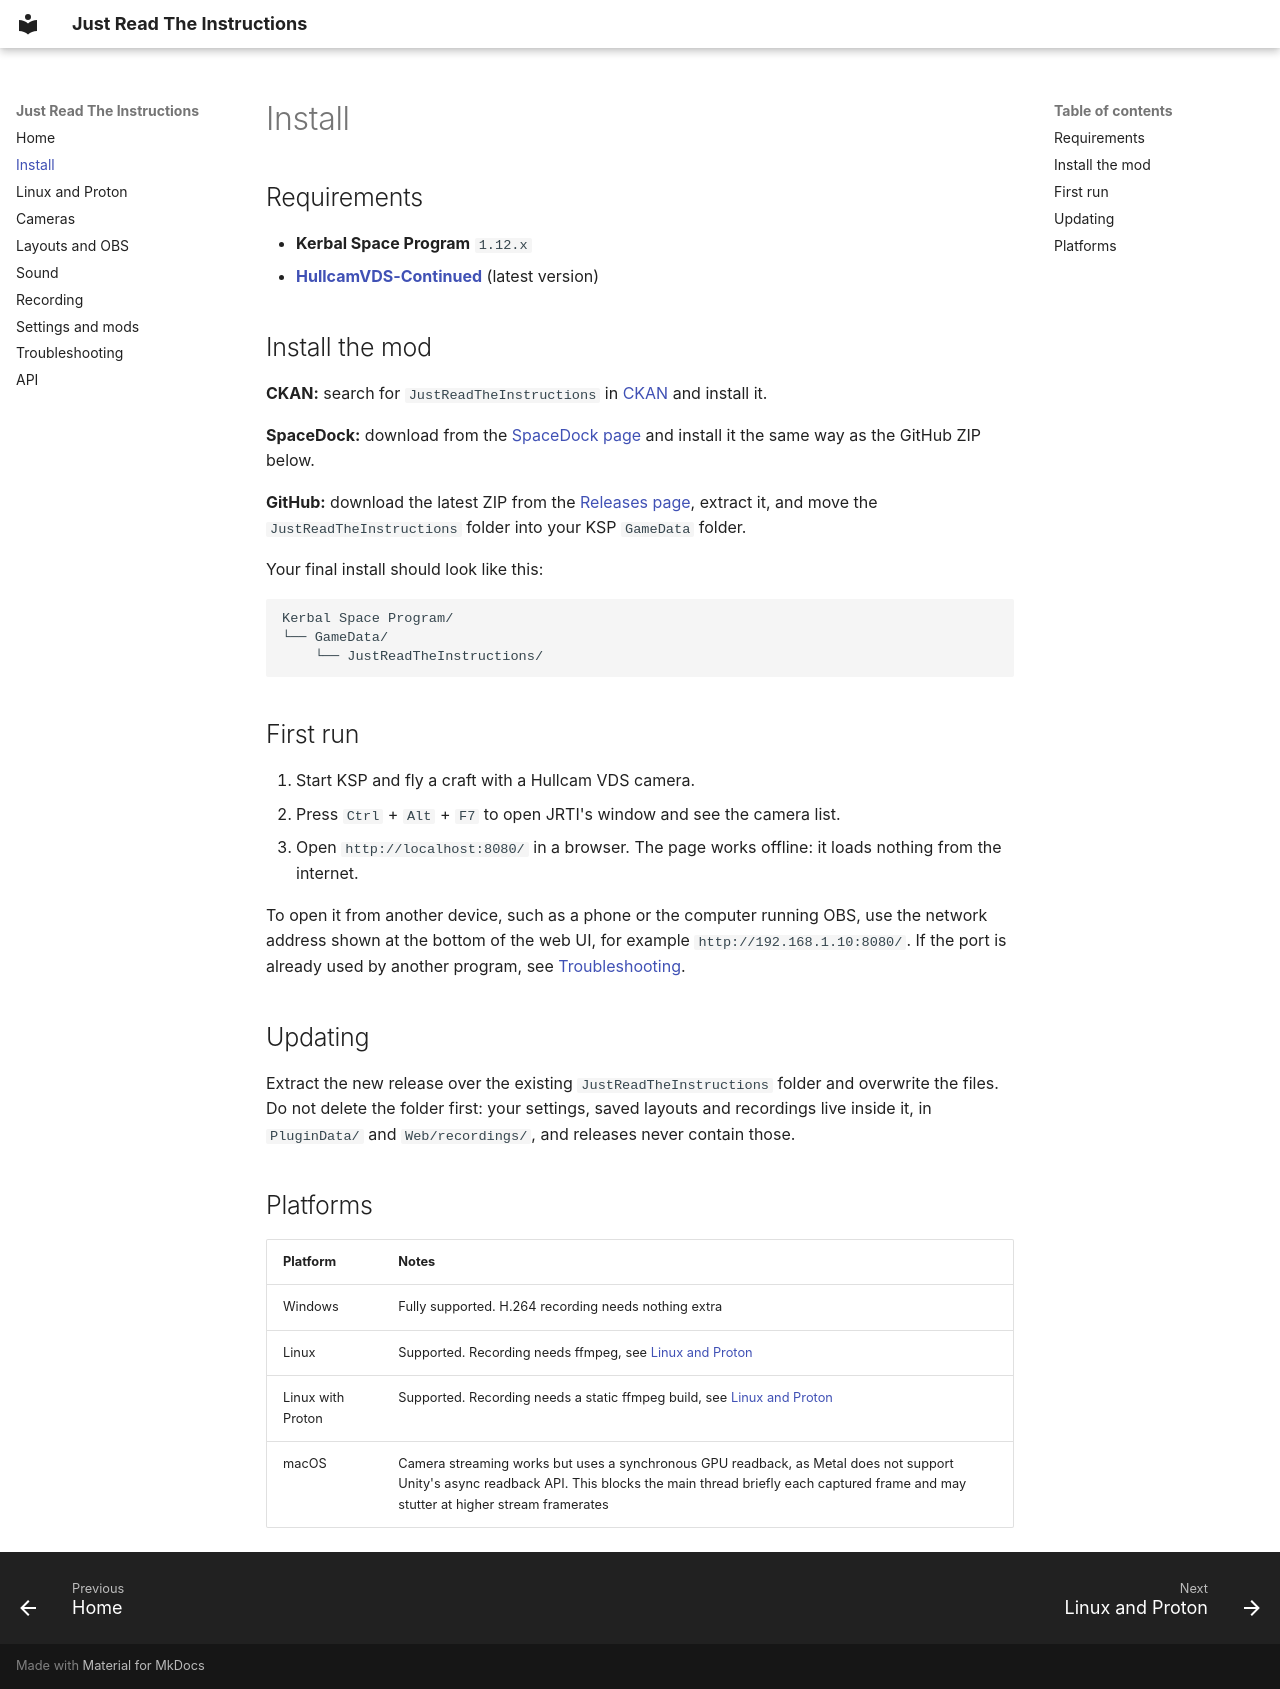

repository: RELMYMathieu/JustReadTheInstructions · page: install/index.html · generator: mkdocs

# Install

## Requirements

* **Kerbal Space Program** `1.12.x`
* **[HullcamVDS-Continued](https://github.com/linuxgurugamer/HullcamVDSContinued)** (latest version)

## Install the mod

**CKAN:** search for `JustReadTheInstructions` in [CKAN](https://github.com/KSP-CKAN/CKAN) and install it.

**SpaceDock:** download from the [SpaceDock page](https://spacedock.info/mod/4212/Just%20Read%20The%20Instructions) and install it the same way as the GitHub ZIP below.

**GitHub:** download the latest ZIP from the [Releases page](https://github.com/RELMYMathieu/JustReadTheInstructions/releases), extract it, and move the `JustReadTheInstructions` folder into your KSP `GameData` folder.

Your final install should look like this:

```text
Kerbal Space Program/
└── GameData/
    └── JustReadTheInstructions/
```

## First run

1. Start KSP and fly a craft with a Hullcam VDS camera.
2. Press `Ctrl` + `Alt` + `F7` to open JRTI's window and see the camera list.
3. Open `http://localhost:8080/` in a browser. The page works offline: it loads nothing from the internet.

To open it from another device, such as a phone or the computer running OBS, use the network address shown at the bottom of the web UI, for example `http://192.168.1.10:8080/`. If the port is already used by another program, see [Troubleshooting](troubleshooting.md#the-web-ui-does-not-open).

## Updating

Extract the new release over the existing `JustReadTheInstructions` folder and overwrite the files. Do not delete the folder first: your settings, saved layouts and recordings live inside it, in `PluginData/` and `Web/recordings/`, and releases never contain those.

## Platforms

| Platform | Notes |
| --- | --- |
| Windows | Fully supported. H.264 recording needs nothing extra |
| Linux | Supported. Recording needs ffmpeg, see [Linux and Proton](linux.md) |
| Linux with Proton | Supported. Recording needs a static ffmpeg build, see [Linux and Proton](linux.md#proton) |
| macOS | Camera streaming works but uses a synchronous GPU readback, as Metal does not support Unity's async readback API. This blocks the main thread briefly each captured frame and may stutter at higher stream framerates |
